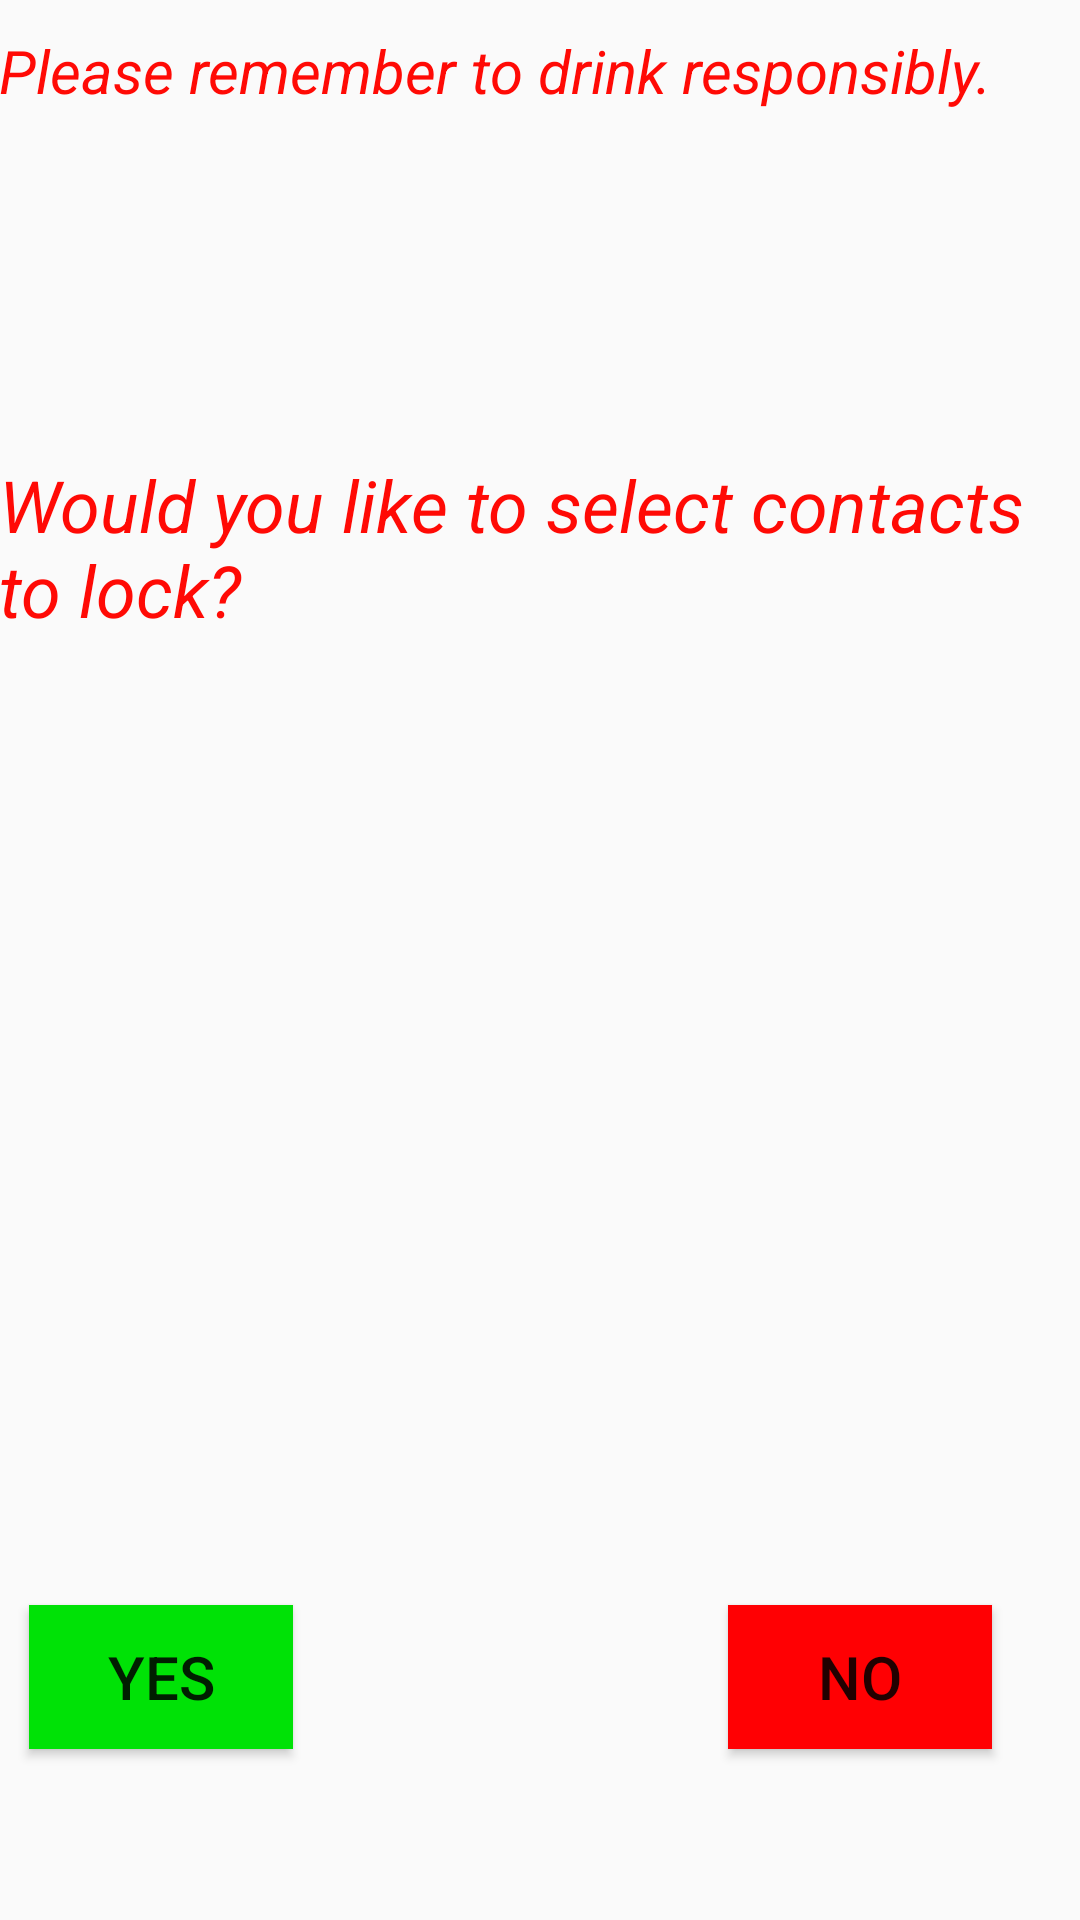

Produce the Android XML layout that renders to this screen, including the resource entries it uses.
<!-- AndroidManifest.xml: application theme AppTheme -->
<!-- res/layout/activity_main.xml -->
<RelativeLayout xmlns:android="http://schemas.android.com/apk/res/android"
    xmlns:tools="http://schemas.android.com/tools" android:layout_width="match_parent"
    android:layout_height="match_parent" android:paddingLeft="@dimen/activity_horizontal_margin"
    android:paddingRight="@dimen/activity_horizontal_margin"
    android:paddingTop="@dimen/activity_vertical_margin"
    android:paddingBottom="@dimen/activity_vertical_margin" tools:context=".MainActivity">

    <TextView
        android:layout_width="wrap_content"
        android:layout_height="wrap_content"
        android:textAppearance="?android:attr/textAppearanceLarge"
        android:text="@string/drink_responsibly"
        android:id="@+id/Please"
        android:layout_alignParentTop="true"
        android:layout_alignParentLeft="true"
        android:layout_alignParentStart="true"
        android:textSize="20sp"
        android:paddingTop="10dp" />

    <TextView
        android:layout_width="wrap_content"
        android:layout_height="wrap_content"
        android:textAppearance="?android:attr/textAppearanceLarge"
        android:text="@string/lock_contacts_question"
        android:id="@+id/textView"
        android:layout_below="@+id/Please"
        android:layout_alignParentLeft="true"
        android:layout_alignParentStart="true"
        android:layout_marginTop="115dp"
        android:textSize="24sp" />

    <Button
        android:layout_width="wrap_content"
        android:layout_height="wrap_content"
        android:text="@string/_yes"
        android:id="@+id/contacts_lock_yes"
        android:layout_marginBottom="57dp"
        android:background="#00e206"
        android:textSize="20sp"
        android:layout_alignParentBottom="true"
        android:layout_alignParentLeft="true"
        android:layout_alignParentStart="true"
        android:layout_marginLeft="10dp" />

    <Button
        android:layout_width="wrap_content"
        android:layout_height="wrap_content"
        android:text="@string/_no"
        android:id="@+id/contacts_lock_no"
        android:layout_alignBottom="@+id/contacts_lock_yes"
        android:layout_alignRight="@+id/Please"
        android:layout_alignEnd="@+id/Please"
        android:textSize="20sp"
        android:background="#ff0003" />

</RelativeLayout>
<!-- resources referenced by this layout -->
<resources>
  <string name="_no">No</string>
  <string name="_yes">Yes</string>
  <string name="drink_responsibly">Please remember to drink responsibly.</string>
  <string name="lock_contacts_question">Would you like to select contacts to lock?</string>
  <style name="AppTheme" parent="AppBaseTheme">
          
          <item name="android:textViewStyle">@style/TextView</item>
      </style>
  <style name="AppBaseTheme" parent="android:Theme.Holo.Light.DarkActionBar">
      </style>
  <style name="TextView" parent="@android:style/Widget.TextView">
          <item name="android:textSize">15sp</item>
      </style>
</resources>
